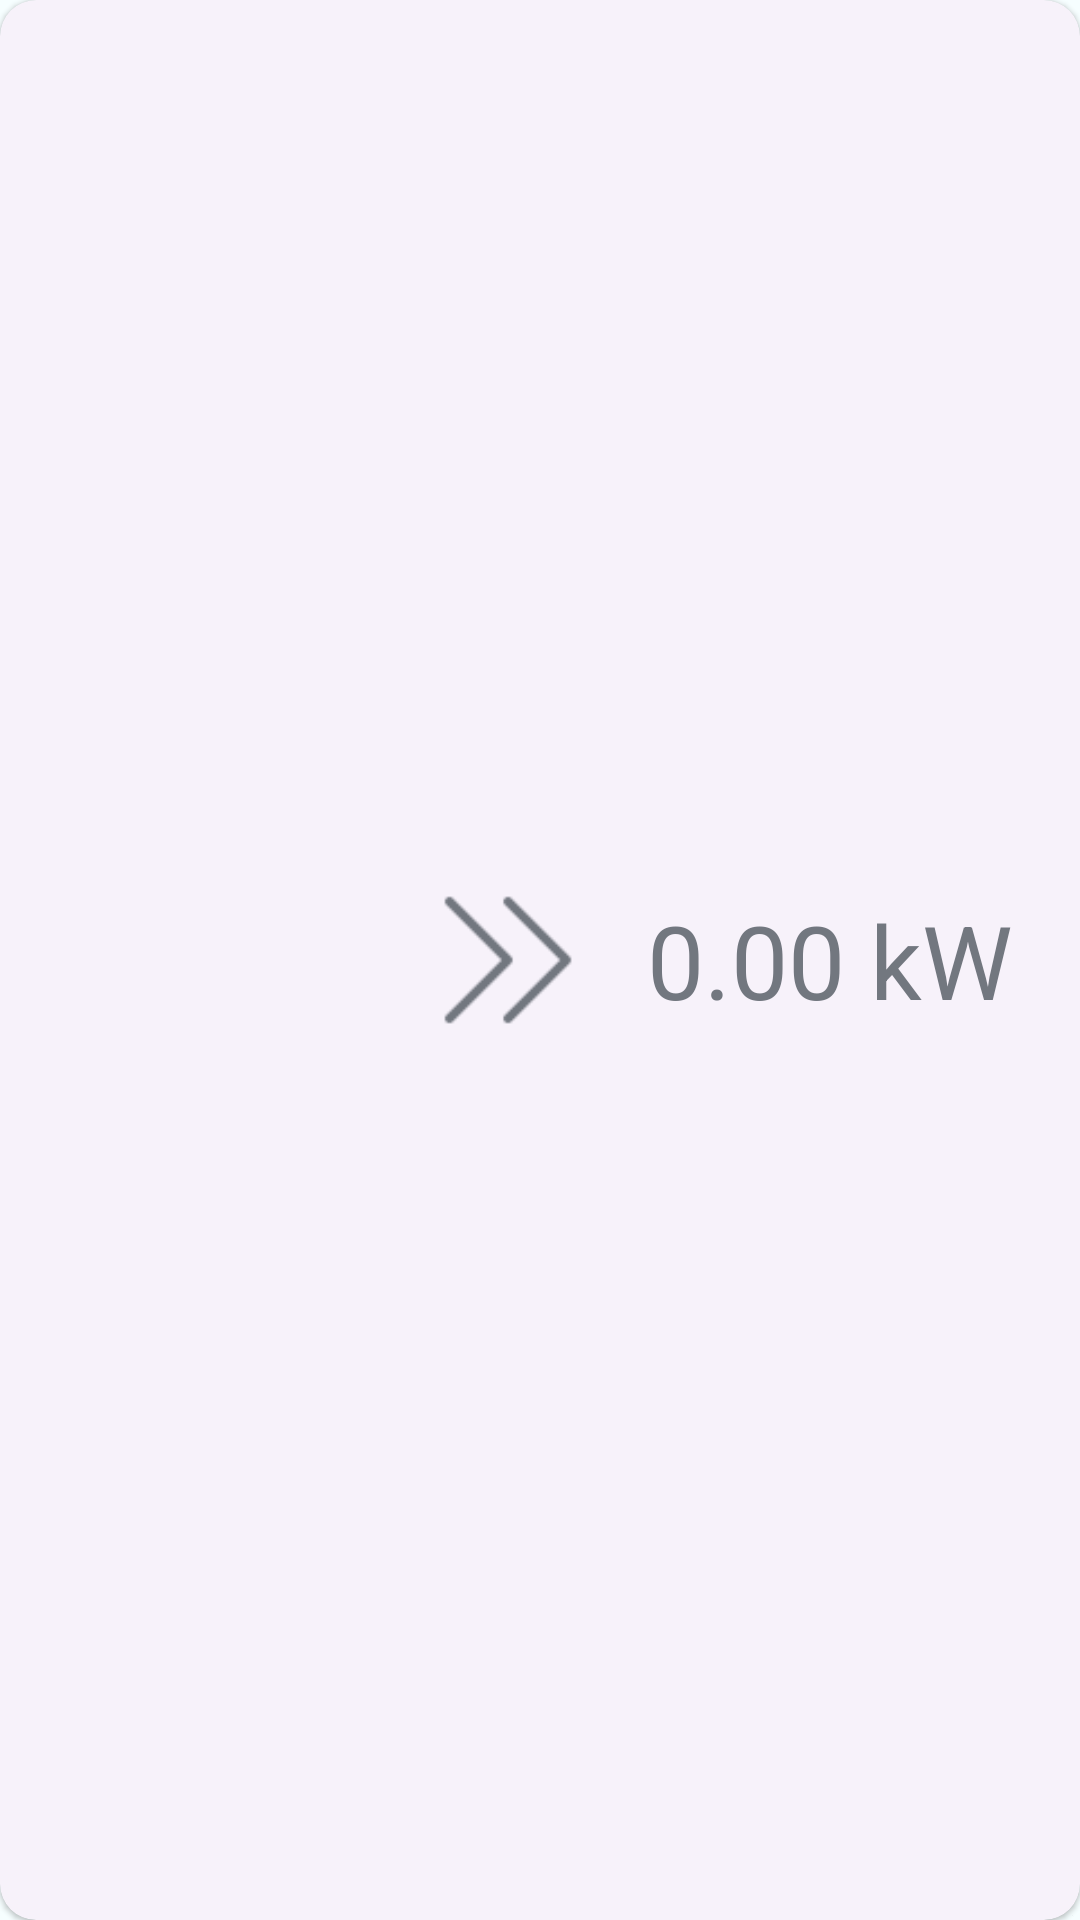

Android layout source for this screen:
<!-- AndroidManifest.xml: application theme Theme.MyEnergy -->
<!-- res/layout/layout_energy_flow.xml -->
<?xml version="1.0" encoding="utf-8"?>
<com.google.android.material.card.MaterialCardView xmlns:android="http://schemas.android.com/apk/res/android"
    xmlns:app="http://schemas.android.com/apk/res-auto"
    xmlns:tools="http://schemas.android.com/tools"
    style="@style/Widget.Material3.CardView.Elevated"
    android:layout_width="match_parent"
    android:layout_height="match_parent"
    tools:layout_width="match_parent"
    tools:layout_height="128dp">

    <androidx.constraintlayout.widget.ConstraintLayout
        android:layout_width="match_parent"
        android:layout_height="match_parent">

        <androidx.constraintlayout.widget.Guideline
            android:id="@+id/flow_guide1"
            android:layout_width="wrap_content"
            android:layout_height="wrap_content"
            android:orientation="vertical"
            app:layout_constraintGuide_percent="0.40389293" />

        <ImageView
            android:id="@+id/flow_img"
            android:layout_width="0dp"
            android:layout_height="0dp"
            android:layout_marginStart="8dp"
            android:layout_marginTop="8dp"
            android:layout_marginEnd="8dp"
            android:layout_marginBottom="8dp"
            android:scaleType="fitCenter"
            app:layout_constraintBottom_toBottomOf="parent"
            app:layout_constraintEnd_toStartOf="@+id/flow_guide1"
            app:layout_constraintStart_toStartOf="parent"
            app:layout_constraintTop_toTopOf="parent"
            tools:ignore="ContentDescription"
            tools:srcCompat="@drawable/status_grid" />

        <TextView
            android:id="@+id/flow_lbl"
            android:layout_width="wrap_content"
            android:layout_height="19.5dp"
            android:layout_marginBottom="8dp"
            app:layout_constraintBottom_toBottomOf="parent"
            app:layout_constraintEnd_toEndOf="parent"
            app:layout_constraintStart_toStartOf="@+id/flow_guide1"
            tools:text="flowLabel" />

        <androidx.constraintlayout.widget.ConstraintLayout
            android:id="@+id/flow_view"
            android:layout_width="0dp"
            android:layout_height="0dp"
            android:elevation="1dp"
            app:layout_constraintBottom_toBottomOf="parent"
            app:layout_constraintEnd_toEndOf="parent"
            app:layout_constraintHorizontal_bias="0.0"
            app:layout_constraintStart_toStartOf="@+id/flow_guide1"
            app:layout_constraintTop_toTopOf="parent"
            app:layout_constraintVertical_bias="1.0">

            <ImageView
                android:id="@+id/flow_icon"
                android:layout_width="48dp"
                android:layout_height="48dp"
                android:src="@drawable/flow_out"
                app:tint="?attr/colorOutline"
                app:layout_constraintBottom_toBottomOf="parent"
                app:layout_constraintStart_toStartOf="parent"
                app:layout_constraintTop_toTopOf="parent"
                tools:ignore="ContentDescription" />

            <TextView
                android:id="@+id/flow_text"
                android:layout_width="wrap_content"
                android:layout_height="wrap_content"
                android:text="0.00 kW"
                android:textAppearance="@style/TextAppearance.AppCompat.Display1"
                android:textColor="?attr/colorOutline"
                app:layout_constraintBottom_toBottomOf="parent"
                app:layout_constraintEnd_toEndOf="parent"
                app:layout_constraintStart_toEndOf="@+id/flow_icon"
                app:layout_constraintTop_toTopOf="parent"
                tools:ignore="HardcodedText" />
        </androidx.constraintlayout.widget.ConstraintLayout>

    </androidx.constraintlayout.widget.ConstraintLayout>

</com.google.android.material.card.MaterialCardView>
<!-- resources referenced by this layout -->
<resources>
  <!-- drawable flow_out: png bitmap (drawable-nodpi, 389 bytes) -->
  <!-- drawable status_grid: png bitmap (drawable-nodpi, 30253 bytes) -->
  <style name="Theme.MyEnergy" parent="Theme.Material3.Light">
          <item name="colorPrimary">@color/md_theme_light_primary</item>
          <item name="colorOnPrimary">@color/md_theme_light_onPrimary</item>
          <item name="colorPrimaryContainer">@color/md_theme_light_primaryContainer</item>
          <item name="colorOnPrimaryContainer">@color/md_theme_light_onPrimaryContainer</item>
          <item name="colorSecondary">@color/md_theme_light_secondary</item>
          <item name="colorOnSecondary">@color/md_theme_light_onSecondary</item>
          <item name="colorSecondaryContainer">@color/md_theme_light_secondaryContainer</item>
          <item name="colorOnSecondaryContainer">@color/md_theme_light_onSecondaryContainer</item>
          <item name="colorTertiary">@color/md_theme_light_tertiary</item>
          <item name="colorOnTertiary">@color/md_theme_light_onTertiary</item>
          <item name="colorTertiaryContainer">@color/md_theme_light_tertiaryContainer</item>
          <item name="colorOnTertiaryContainer">@color/md_theme_light_onTertiaryContainer</item>
          <item name="colorError">@color/md_theme_light_error</item>
          <item name="colorErrorContainer">@color/md_theme_light_errorContainer</item>
          <item name="colorOnError">@color/md_theme_light_onError</item>
          <item name="colorOnErrorContainer">@color/md_theme_light_onErrorContainer</item>
          <item name="android:colorBackground">@color/md_theme_light_background</item>
          <item name="colorOnBackground">@color/md_theme_light_onBackground</item>
          <item name="colorSurface">@color/md_theme_light_surface</item>
          <item name="colorOnSurface">@color/md_theme_light_onSurface</item>
          <item name="colorSurfaceVariant">@color/md_theme_light_surfaceVariant</item>
          <item name="colorOnSurfaceVariant">@color/md_theme_light_onSurfaceVariant</item>
          <item name="colorOutline">@color/md_theme_light_outline</item>
          <item name="colorOnSurfaceInverse">@color/md_theme_light_inverseOnSurface</item>
          <item name="colorSurfaceInverse">@color/md_theme_light_inverseSurface</item>
          <item name="colorPrimaryInverse">@color/md_theme_light_inversePrimary</item>
      </style>
  <color name="md_theme_light_primary">#006399</color>
  <color name="md_theme_light_onPrimary">#FFFFFF</color>
  <color name="md_theme_light_primaryContainer">#CDE5FF</color>
  <color name="md_theme_light_onPrimaryContainer">#001D32</color>
  <color name="md_theme_light_secondary">#446900</color>
  <color name="md_theme_light_onSecondary">#FFFFFF</color>
  <color name="md_theme_light_secondaryContainer">#C1F27B</color>
  <color name="md_theme_light_onSecondaryContainer">#111F00</color>
  <color name="md_theme_light_tertiary">#7F5700</color>
  <color name="md_theme_light_onTertiary">#FFFFFF</color>
  <color name="md_theme_light_tertiaryContainer">#FFDEAD</color>
  <color name="md_theme_light_onTertiaryContainer">#281900</color>
  <color name="md_theme_light_error">#BA1A1A</color>
  <color name="md_theme_light_errorContainer">#FFDAD6</color>
  <color name="md_theme_light_onError">#FFFFFF</color>
  <color name="md_theme_light_onErrorContainer">#410002</color>
  <color name="md_theme_light_background">#F6FEFF</color>
  <color name="md_theme_light_onBackground">#001F24</color>
  <color name="md_theme_light_surface">#F6FEFF</color>
  <color name="md_theme_light_onSurface">#001F24</color>
  <color name="md_theme_light_surfaceVariant">#DEE3EB</color>
  <color name="md_theme_light_onSurfaceVariant">#42474E</color>
  <color name="md_theme_light_outline">#72777F</color>
  <color name="md_theme_light_inverseOnSurface">#D0F8FF</color>
  <color name="md_theme_light_inverseSurface">#00363D</color>
  <color name="md_theme_light_inversePrimary">#95CCFF</color>
</resources>
